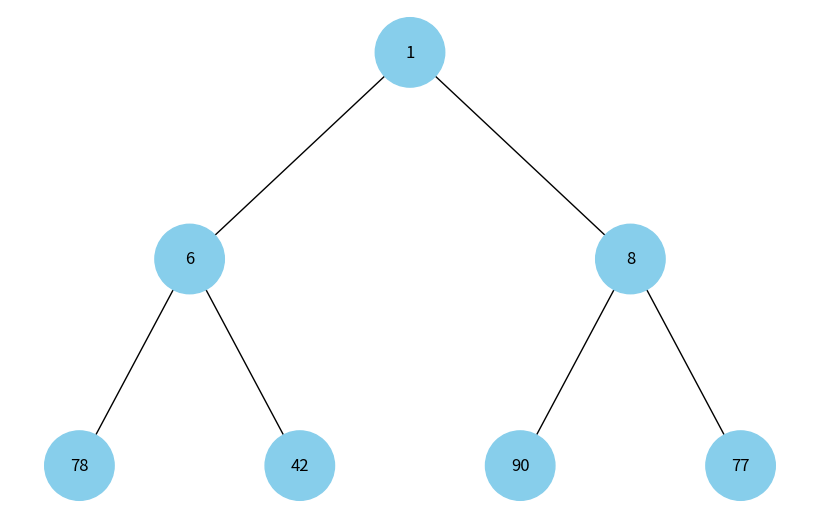

The script that saved this image:
import uuid
import heapq

import networkx as nx
import matplotlib.pyplot as plt


class Node:
    def __init__(self, key, color="skyblue"):
        self.left = None
        self.right = None
        self.val = key
        self.color = color  # Додатковий аргумент для зберігання кольору вузла
        self.id = str(uuid.uuid4())  # Свій ідентифікатор для кожного вузла


def add_edges(graph, node, pos, x=0, y=0, layer=1):
    if node is not None:
        # Використання id та збереження значення вузла
        graph.add_node(node.id, color=node.color, label=node.val)
        if node.left:
            graph.add_edge(node.id, node.left.id)
            left_n = x - 1 / 2 ** layer
            pos[node.left.id] = (left_n, y - 1)
            left_n = add_edges(graph, node.left, pos, x=left_n, y=y - 1,
                               layer=layer + 1)
        if node.right:
            graph.add_edge(node.id, node.right.id)
            right_n = x + 1 / 2 ** layer
            pos[node.right.id] = (right_n, y - 1)
            right_n = add_edges(graph, node.right, pos, x=right_n, y=y - 1,
                                layer=layer + 1)
    return graph


def draw_heap(heap_root):
    heap = nx.DiGraph()
    pos = {heap_root.id: (0, 0)}
    heap = add_edges(heap, heap_root, pos)

    colors = [node[1]['color'] for node in heap.nodes(data=True)]
    # Використання значення вузла для міток
    labels = {node[0]: node[1]['label'] for node in heap.nodes(data=True)}

    plt.figure(figsize=(8, 5))
    nx.draw(heap, pos=pos, labels=labels, arrows=False, node_size=2500,
            node_color=colors)
    plt.show()


def build_binary_heap(heap, i=0):
    if i < len(heap):
        node = Node(heap[i])
        node.left = build_binary_heap(heap, 2 * i + 1)
        node.right = build_binary_heap(heap, 2 * i + 2)
        return node


if __name__ == "__main__":
    # Побудуємо мінімальну купу
    numbers_heap = [90, 78, 77, 6, 42, 8, 1]
    heapq.heapify(numbers_heap)
    root = build_binary_heap(numbers_heap)

    # Зробимо відображення купи
    draw_heap(root)
